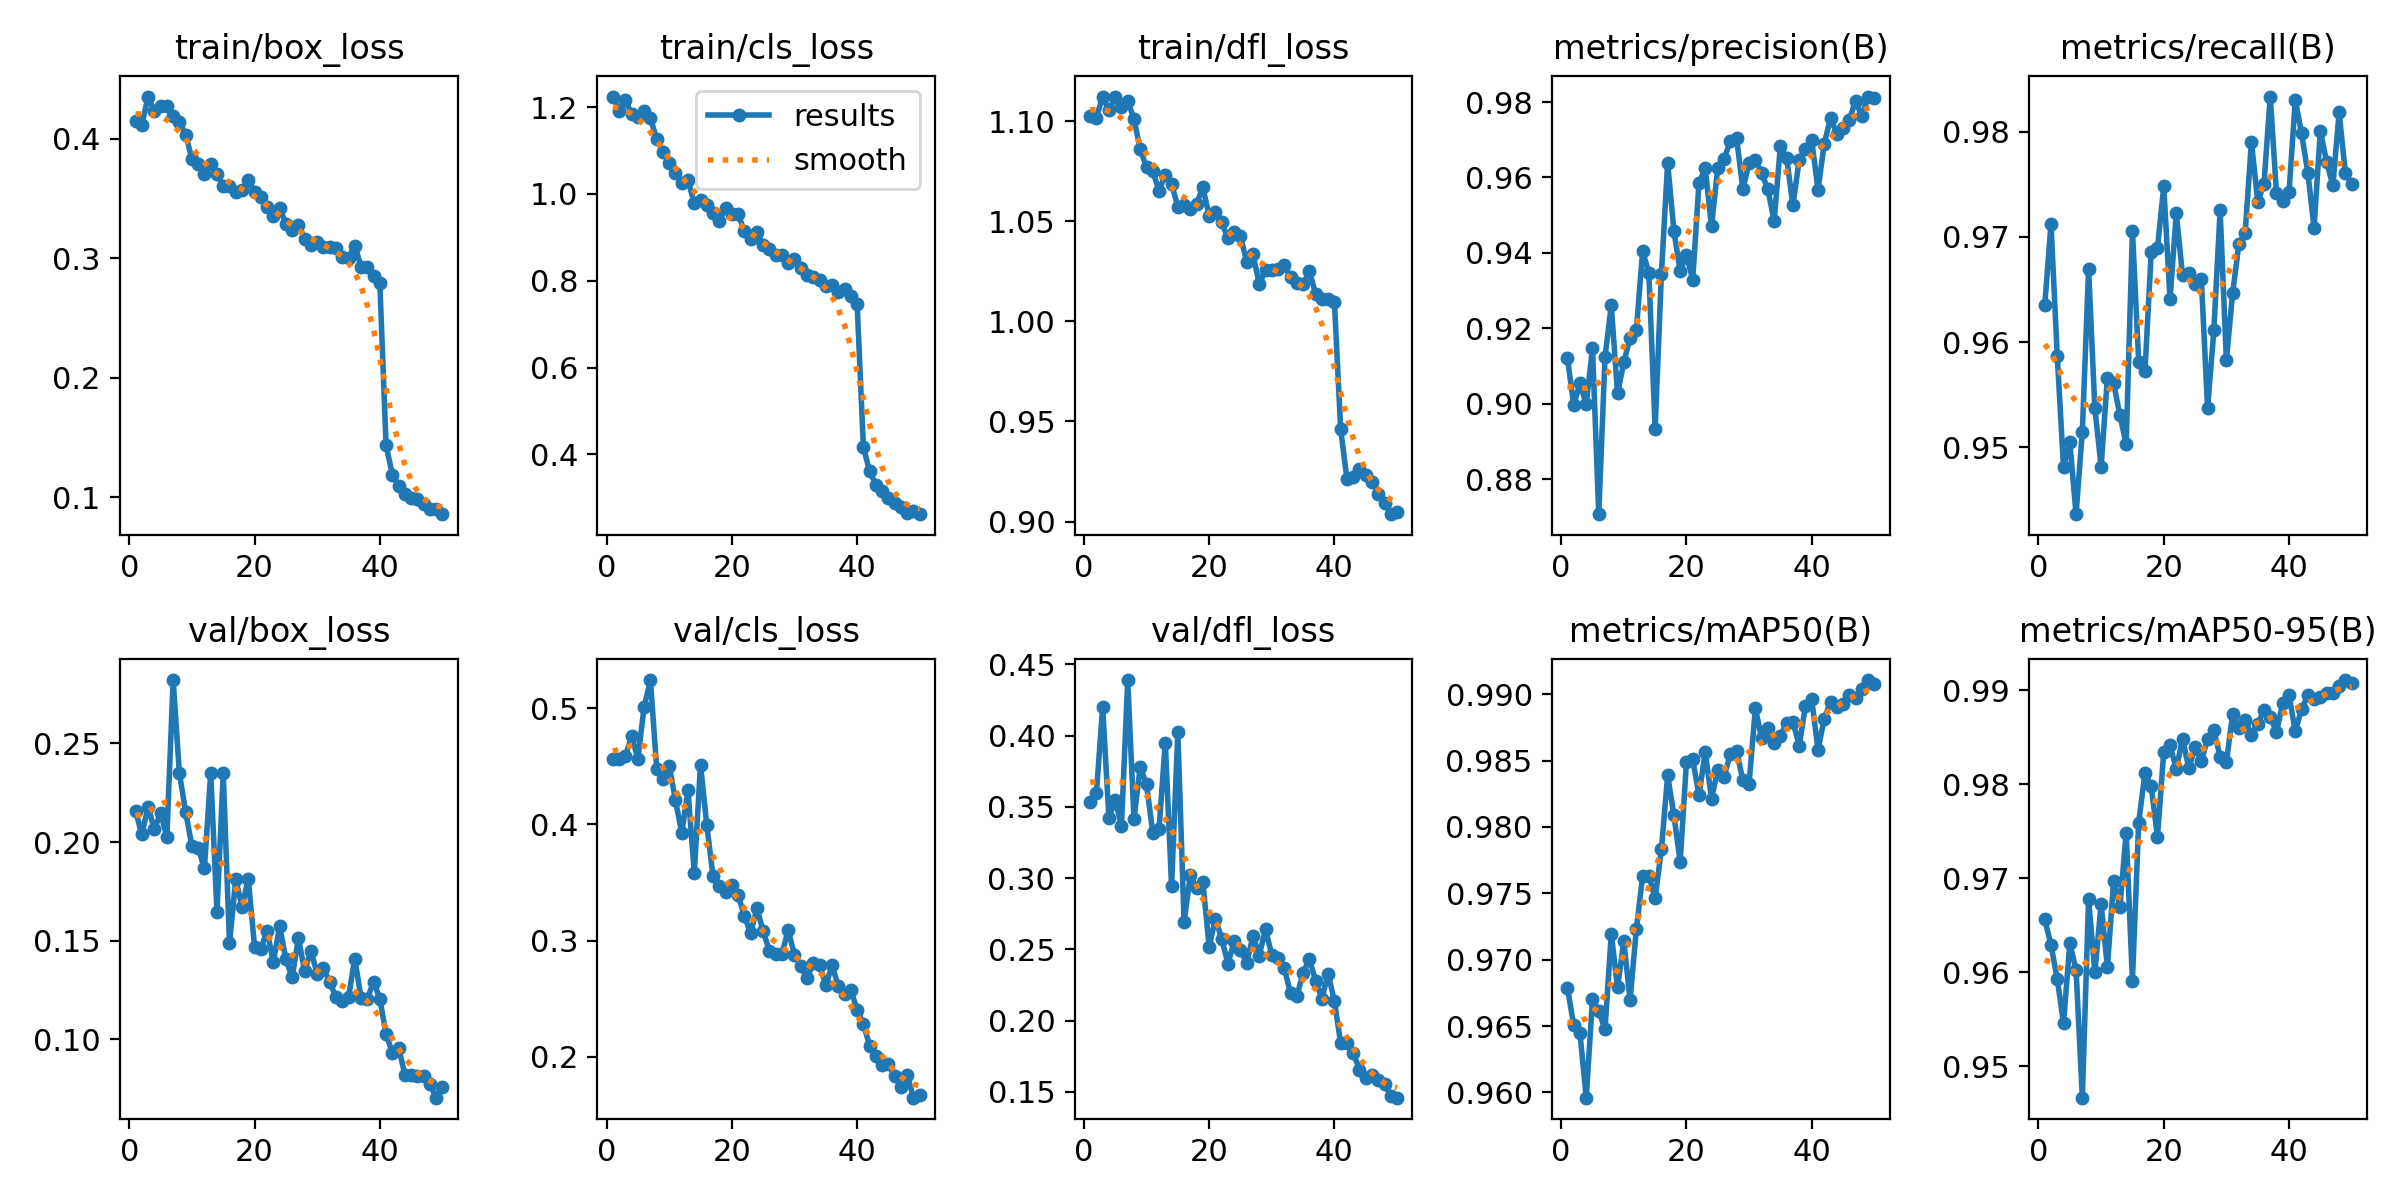

Data behind this chart, as committed beside it:
epoch, time, train/box_loss, train/cls_loss, train/dfl_loss, metrics/precision(B), metrics/recall(B), metrics/mAP50(B), metrics/mAP50-95(B), val/box_loss, val/cls_loss, val/dfl_loss, lr/pg0, lr/pg1, lr/pg2
1, 34.49, 0.415, 1.224, 1.103, 0.9121, 0.9635, 0.9679, 0.9656, 0.2158, 0.4561, 0.3531, 8.2672e-05, 8.2672e-05, 8.2672e-05
2, 68.29, 0.4109, 1.192, 1.102, 0.8996, 0.9712, 0.9651, 0.9629, 0.2039, 0.4561, 0.3596, 0.0001627, 0.0001627, 0.0001627
3, 102, 0.4351, 1.216, 1.112, 0.9053, 0.9586, 0.9645, 0.9593, 0.2178, 0.4587, 0.42, 0.0002395, 0.0002395, 0.0002395
4, 135.6, 0.4226, 1.185, 1.105, 0.8999, 0.9481, 0.9596, 0.9546, 0.2065, 0.476, 0.3422, 0.0002351, 0.0002351, 0.0002351
5, 169.4, 0.4273, 1.177, 1.112, 0.9146, 0.9505, 0.967, 0.9631, 0.2147, 0.4567, 0.3551, 0.0002302, 0.0002302, 0.0002302
6, 203.1, 0.4269, 1.192, 1.107, 0.8707, 0.9436, 0.9661, 0.9603, 0.2026, 0.5015, 0.3364, 0.0002252, 0.0002252, 0.0002252
7, 236.7, 0.4188, 1.174, 1.11, 0.9124, 0.9515, 0.9648, 0.9467, 0.2821, 0.5244, 0.4389, 0.0002203, 0.0002203, 0.0002203
8, 270.4, 0.4141, 1.127, 1.101, 0.9261, 0.9669, 0.9719, 0.9678, 0.2349, 0.4481, 0.3413, 0.0002154, 0.0002154, 0.0002154
9, 303.9, 0.4033, 1.097, 1.086, 0.9027, 0.9537, 0.9679, 0.96, 0.2153, 0.4392, 0.3782, 0.0002104, 0.0002104, 0.0002104
10, 337.6, 0.383, 1.072, 1.077, 0.911, 0.9481, 0.9714, 0.9672, 0.1979, 0.4503, 0.3656, 0.0002055, 0.0002055, 0.0002055
11, 371.2, 0.3784, 1.049, 1.075, 0.9175, 0.9566, 0.967, 0.9605, 0.197, 0.4209, 0.3317, 0.0002005, 0.0002005, 0.0002005
12, 404.9, 0.3699, 1.026, 1.065, 0.9195, 0.9561, 0.9723, 0.9697, 0.1868, 0.3927, 0.3347, 0.0001956, 0.0001956, 0.0001956
13, 439.4, 0.379, 1.032, 1.073, 0.9404, 0.953, 0.9763, 0.967, 0.235, 0.4294, 0.395, 0.0001906, 0.0001906, 0.0001906
14, 475.7, 0.3708, 0.9785, 1.069, 0.9346, 0.9503, 0.9763, 0.9748, 0.1645, 0.3584, 0.2944, 0.0001857, 0.0001857, 0.0001857
15, 511.6, 0.3602, 0.9863, 1.057, 0.8934, 0.9706, 0.9746, 0.9591, 0.2348, 0.4516, 0.4021, 0.0001807, 0.0001807, 0.0001807
16, 547.7, 0.3603, 0.9756, 1.058, 0.9344, 0.9581, 0.9783, 0.9759, 0.1487, 0.3992, 0.2693, 0.0001757, 0.0001757, 0.0001757
17, 584.2, 0.3549, 0.9561, 1.056, 0.9639, 0.9572, 0.9839, 0.9812, 0.1813, 0.3554, 0.3019, 0.0001708, 0.0001708, 0.0001708
18, 620.4, 0.3571, 0.9376, 1.059, 0.9457, 0.9685, 0.9809, 0.9798, 0.1672, 0.3473, 0.2928, 0.0001658, 0.0001658, 0.0001658
19, 655.7, 0.3657, 0.9687, 1.067, 0.9352, 0.9689, 0.9774, 0.9744, 0.1815, 0.3419, 0.297, 0.0001609, 0.0001609, 0.0001609
20, 690.2, 0.3551, 0.9549, 1.053, 0.9393, 0.9748, 0.9849, 0.9835, 0.1469, 0.3481, 0.2518, 0.0001559, 0.0001559, 0.0001559
21, 724.5, 0.3512, 0.9538, 1.055, 0.9329, 0.9641, 0.9851, 0.9842, 0.1457, 0.3389, 0.2716, 0.000151, 0.000151, 0.000151
22, 759.1, 0.3428, 0.9138, 1.049, 0.9585, 0.9722, 0.9824, 0.9816, 0.1552, 0.3216, 0.2574, 0.000146, 0.000146, 0.000146
23, 793.6, 0.3352, 0.8972, 1.042, 0.9625, 0.9664, 0.9856, 0.9849, 0.1391, 0.3061, 0.24, 0.0001411, 0.0001411, 0.0001411
24, 828.2, 0.3419, 0.9113, 1.045, 0.947, 0.9666, 0.9821, 0.9817, 0.1574, 0.3279, 0.2555, 0.0001362, 0.0001362, 0.0001362
25, 862.7, 0.3288, 0.8827, 1.043, 0.9626, 0.9655, 0.9843, 0.9839, 0.1407, 0.3078, 0.2493, 0.0001312, 0.0001312, 0.0001312
26, 897.2, 0.3235, 0.8721, 1.03, 0.9649, 0.966, 0.9838, 0.9824, 0.1314, 0.2912, 0.2405, 0.0001263, 0.0001263, 0.0001263
27, 931.5, 0.3275, 0.8604, 1.033, 0.9695, 0.9537, 0.9855, 0.9848, 0.1513, 0.2884, 0.2596, 0.0001213, 0.0001213, 0.0001213
28, 966.1, 0.3162, 0.859, 1.019, 0.9706, 0.9611, 0.9857, 0.9857, 0.1348, 0.2886, 0.2456, 0.0001163, 0.0001163, 0.0001163
29, 1001, 0.311, 0.8419, 1.026, 0.9569, 0.9725, 0.9835, 0.9829, 0.145, 0.3089, 0.2643, 0.0001114, 0.0001114, 0.0001114
30, 1035, 0.3139, 0.8505, 1.026, 0.9638, 0.9583, 0.9833, 0.9823, 0.1333, 0.2873, 0.246, 0.0001064, 0.0001064, 0.0001064
31, 1070, 0.3092, 0.83, 1.026, 0.9647, 0.9647, 0.9889, 0.9875, 0.1361, 0.278, 0.2438, 0.0001015, 0.0001015, 0.0001015
32, 1104, 0.309, 0.8135, 1.028, 0.9611, 0.9693, 0.9867, 0.9859, 0.129, 0.2676, 0.2367, 9.655e-05, 9.655e-05, 9.655e-05
33, 1139, 0.308, 0.8081, 1.022, 0.9569, 0.9704, 0.9875, 0.9869, 0.1214, 0.2804, 0.2191, 9.16e-05, 9.16e-05, 9.16e-05
34, 1174, 0.3008, 0.8007, 1.019, 0.9484, 0.9791, 0.9864, 0.9852, 0.1196, 0.279, 0.217, 8.665e-05, 8.665e-05, 8.665e-05
35, 1209, 0.3002, 0.7878, 1.019, 0.9685, 0.9733, 0.9868, 0.9864, 0.1213, 0.2616, 0.2336, 8.17e-05, 8.17e-05, 8.17e-05
36, 1244, 0.3104, 0.7902, 1.025, 0.9651, 0.975, 0.9879, 0.9879, 0.141, 0.2786, 0.2431, 7.675e-05, 7.675e-05, 7.675e-05
37, 1279, 0.2929, 0.774, 1.014, 0.9526, 0.9833, 0.9879, 0.9871, 0.1211, 0.2606, 0.228, 7.18e-05, 7.18e-05, 7.18e-05
38, 1314, 0.2923, 0.7808, 1.011, 0.9647, 0.9741, 0.9861, 0.9856, 0.1206, 0.2538, 0.2155, 6.685e-05, 6.685e-05, 6.685e-05
39, 1348, 0.2853, 0.7646, 1.011, 0.9674, 0.9734, 0.9891, 0.9886, 0.1293, 0.2574, 0.2328, 6.19e-05, 6.19e-05, 6.19e-05
40, 1383, 0.2793, 0.7476, 1.009, 0.9699, 0.9742, 0.9896, 0.9895, 0.1205, 0.2402, 0.2135, 5.695e-05, 5.695e-05, 5.695e-05
41, 1426, 0.1433, 0.4171, 0.946, 0.9567, 0.983, 0.9858, 0.9856, 0.1028, 0.228, 0.1841, 5.2e-05, 5.2e-05, 5.2e-05
42, 1460, 0.1189, 0.361, 0.9213, 0.9689, 0.9798, 0.9882, 0.988, 0.09312, 0.2095, 0.1844, 4.705e-05, 4.705e-05, 4.705e-05
43, 1495, 0.1091, 0.3299, 0.9221, 0.9758, 0.9761, 0.9894, 0.9894, 0.09581, 0.2008, 0.1774, 4.21e-05, 4.21e-05, 4.21e-05
44, 1529, 0.1023, 0.3153, 0.9261, 0.9716, 0.9709, 0.9891, 0.9891, 0.08219, 0.1926, 0.1655, 3.715e-05, 3.715e-05, 3.715e-05
45, 1564, 0.09896, 0.3005, 0.9234, 0.973, 0.9801, 0.9893, 0.9893, 0.08178, 0.1938, 0.1598, 3.22e-05, 3.22e-05, 3.22e-05
46, 1598, 0.09812, 0.2886, 0.9198, 0.9753, 0.9771, 0.9899, 0.9897, 0.0815, 0.1835, 0.1619, 2.725e-05, 2.725e-05, 2.725e-05
47, 1633, 0.09461, 0.2799, 0.9137, 0.9803, 0.9749, 0.9897, 0.9897, 0.08134, 0.1737, 0.1582, 2.23e-05, 2.23e-05, 2.23e-05
48, 1667, 0.08975, 0.2658, 0.9095, 0.9762, 0.9818, 0.9904, 0.9904, 0.0772, 0.1841, 0.1558, 1.735e-05, 1.735e-05, 1.735e-05
49, 1702, 0.09019, 0.27, 0.9037, 0.9815, 0.976, 0.9911, 0.9911, 0.07046, 0.1646, 0.1469, 1.24e-05, 1.24e-05, 1.24e-05
50, 1736, 0.08575, 0.2624, 0.9049, 0.9811, 0.9751, 0.9908, 0.9908, 0.07577, 0.1665, 0.1459, 7.45e-06, 7.45e-06, 7.45e-06
